Run: headless pygame with SDL's dummy video driver; simulated clock (each Clock.tick advances the game by its frame time, no real sleeping); random seed 0; keys injected as events and as key.get_pressed() state; no mouse input.
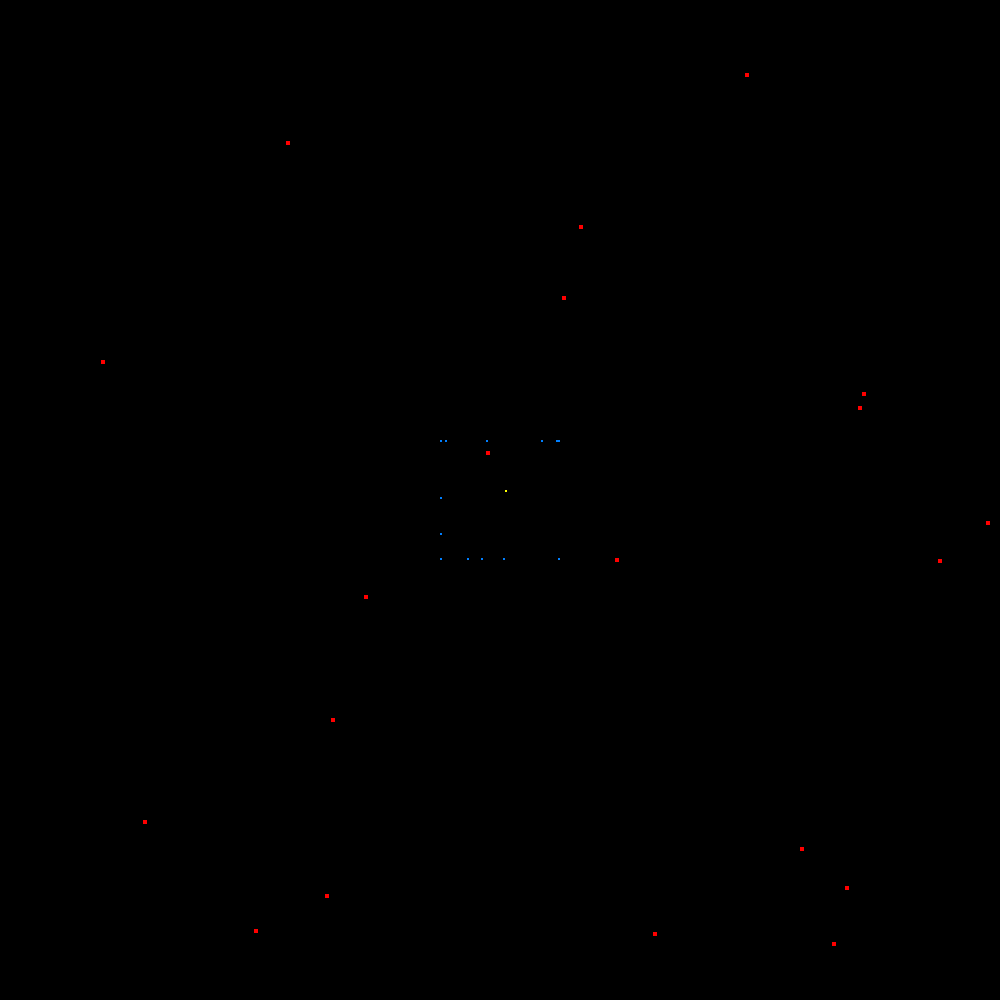
Frame 1 of 4 · flips 1–60 · no input
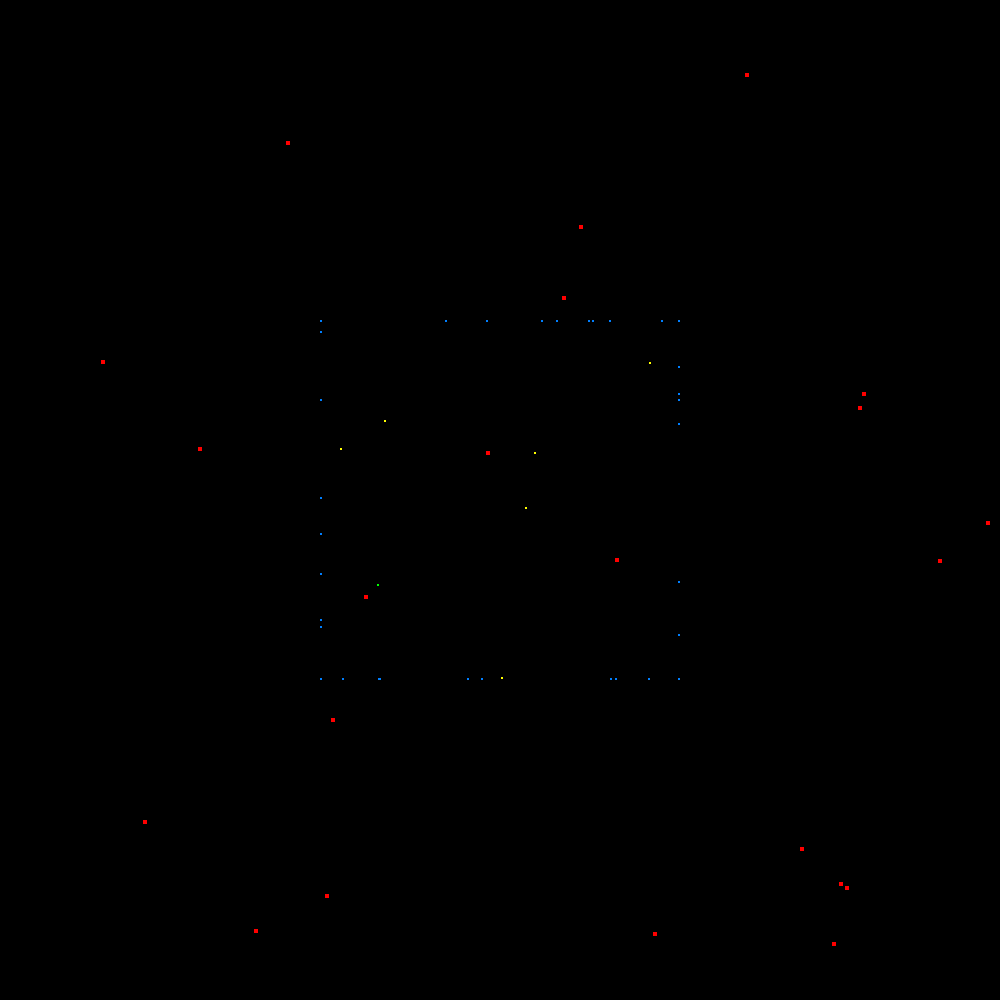
Frame 2 of 4 · flips 61–180 · tapped SPACE, RETURN · held RIGHT (→), D
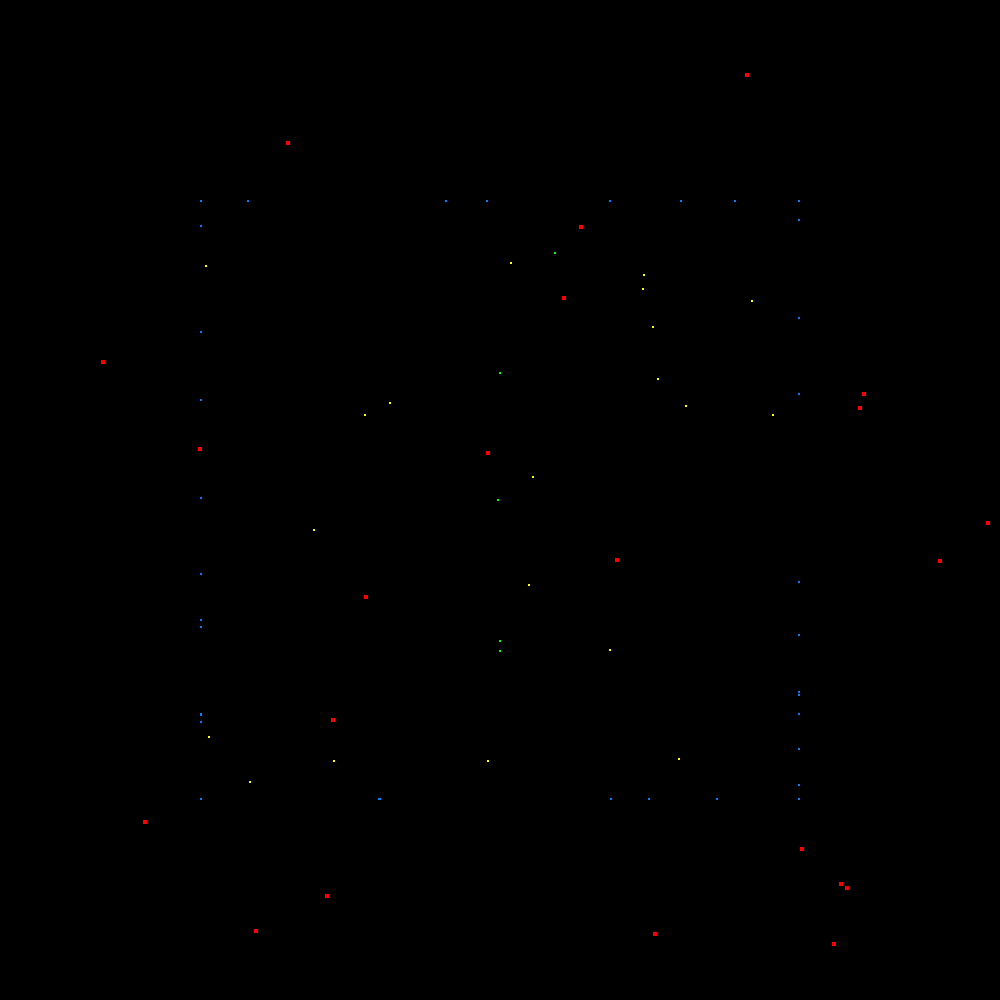
Frame 3 of 4 · flips 181–300 · held DOWN (↓), S
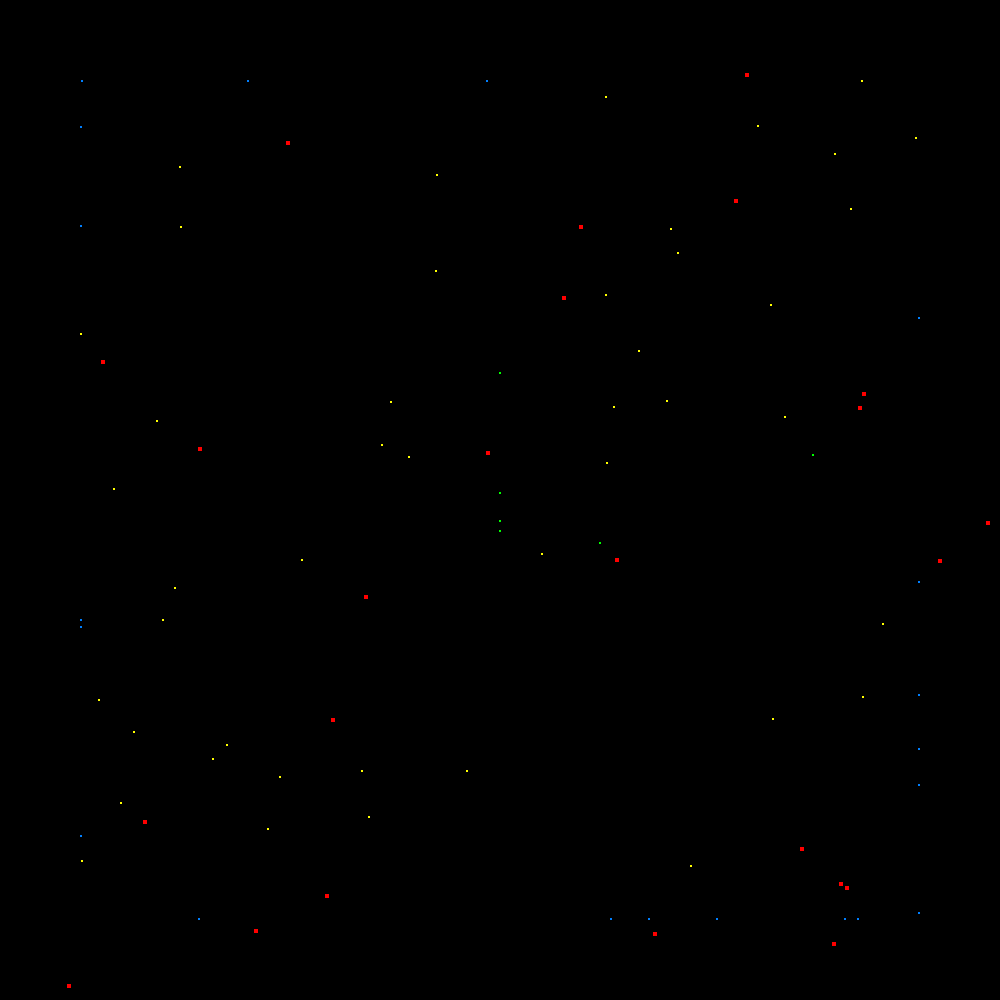
Frame 4 of 4 · flips 301–420 · held LEFT (←), A, UP (↑), W

The pygame program that drew these frames:

import math
import random
import sys
import time

import pygame

nb_flowers = 20
nb_bees = 70


class Flower:
    id = 0
    list = []

    def __init__(self):
        self.id = self.__class__.id
        self.__class__.id += 1
        self.__class__.list.append(self)
        self.x = random.randint(0, 999)
        self.y = random.randint(0, 999)
        self.qty = random.randint(2, 5)
        self.expiration = time.time() + random.random() * 10 + 20

    def use(self):
        self.qty -= 1
        if self.qty <= 0:
            _index = Flower.list.index(self)
            del Flower.list[_index]


class Bee:
    id = 0
    list = []

    def __init__(self):
        self.id = self.__class__.id
        self.__class__.id += 1
        self.__class__.list.append(self)
        self.velocity = 1
        self.strength = 1
        self.energy = 100
        self.x = 500
        self.y = 500
        self.state = "travel"
        self.color = (0, 127, 255)
        self.detect_radius = random.randint(20, 40)
        self.dest_x, self.dest_y = random.randint(0, 999), random.randint(0, 999)
        self.last = [0, 0]

    def move(self, _flowers):
        target, x, y = None, 500, 500
        if self.state == "empty":
            target = self.near_flower(_flowers)
            if target is None:
                x, y = None, None
            else:
                x, y, = target.x, target.y
        elif self.state == "full":
            x, y = 500, 500
        elif self.state == "travel":
            x, y = self.dest_x, self.dest_y
        if x is not None:
            if self.x - self.velocity <= x <= self.x + self.velocity:
                self.x = x
            elif x < self.x - self.velocity:
                self.x -= self.velocity
            elif x > self.x + self.velocity:
                self.x += self.velocity
        else:
            a = random.random()
            if self.last[0] == 0:
                self.last[0] = random.randint(-1, 1)
            if a < 0.85:
                self.x += self.last[0] * self.velocity
            elif a < 0.9:
                self.x -= self.last[0] * self.velocity
                self.last[0] = -self.last[0]
            else:
                self.last[0] = 0
        if y is not None:
            if self.y - self.velocity <= y <= self.y + self.velocity:
                self.y = y
            elif y < self.y - self.velocity:
                self.y -= self.velocity
            elif y > self.y + self.velocity:
                self.y += self.velocity
        else:
            a = random.random()
            if self.last[1] == 0:
                self.last[1] = random.randint(-1, 1)
            if a < 0.85:
                self.y += self.last[1] * self.velocity
            elif a < 0.9:
                self.y -= self.last[1] * self.velocity
                self.last[1] = -self.last[1]
            else:
                self.last[1] = 0
        if x == self.x and y == self.y:
            if self.state == "empty":
                self.state = "full"
                self.color = (0, 255, 0)
                target.use()
            elif self.state == "full":
                self.state = "travel"
                self.color = (0, 127, 255)
                self.dest_x, self.dest_y = random.randint(0, 999), random.randint(0, 999)
            elif self.state == "travel":
                self.state = "empty"
                self.color = (255, 255, 0)
        self.x = sorted([0, self.x, 999])[1]
        self.y = sorted([0, self.y, 999])[1]

    def near_flower(self, _flowers):
        d_min, nearest = self.detect_radius, None
        for _flower in _flowers:
            d = math.dist((self.x, self.y), (_flower.x, _flower.y))
            if d < d_min:
                d_min = d
                nearest = _flower
        return nearest


for i in range(nb_flowers):
    Flower()

for i in range(nb_bees):
    Bee()

pygame.init()
screen = pygame.display.set_mode((1000, 1000))
running = True
t = time.time()
regen_flower = t
while running:
    screen.fill((0, 0, 0))
    for event in pygame.event.get():
        if event.type == pygame.QUIT:
            running = False
            break
        if event.type == pygame.KEYDOWN:
            if event.key == pygame.K_ESCAPE:
                running = False
                break

    for flower in Flower.list:
        pygame.draw.rect(screen, (255, 0, 0), [flower.x - 2, flower.y - 2, 4, 4])
    for bee in Bee.list:
        pygame.draw.rect(screen, bee.color, [bee.x - 1, bee.y - 1, 2, 2])
        bee.move(Flower.list)
    for flower in Flower.list:
        if t > flower.expiration:
            index = Flower.list.index(flower)
            del Flower.list[index]
    while time.time() < t + 1 / 60:
        pass
    t = time.time()
    if t >= regen_flower + 25 / nb_flowers:
        Flower()
        regen_flower = t
    pygame.display.flip()
pygame.quit()
sys.exit()
